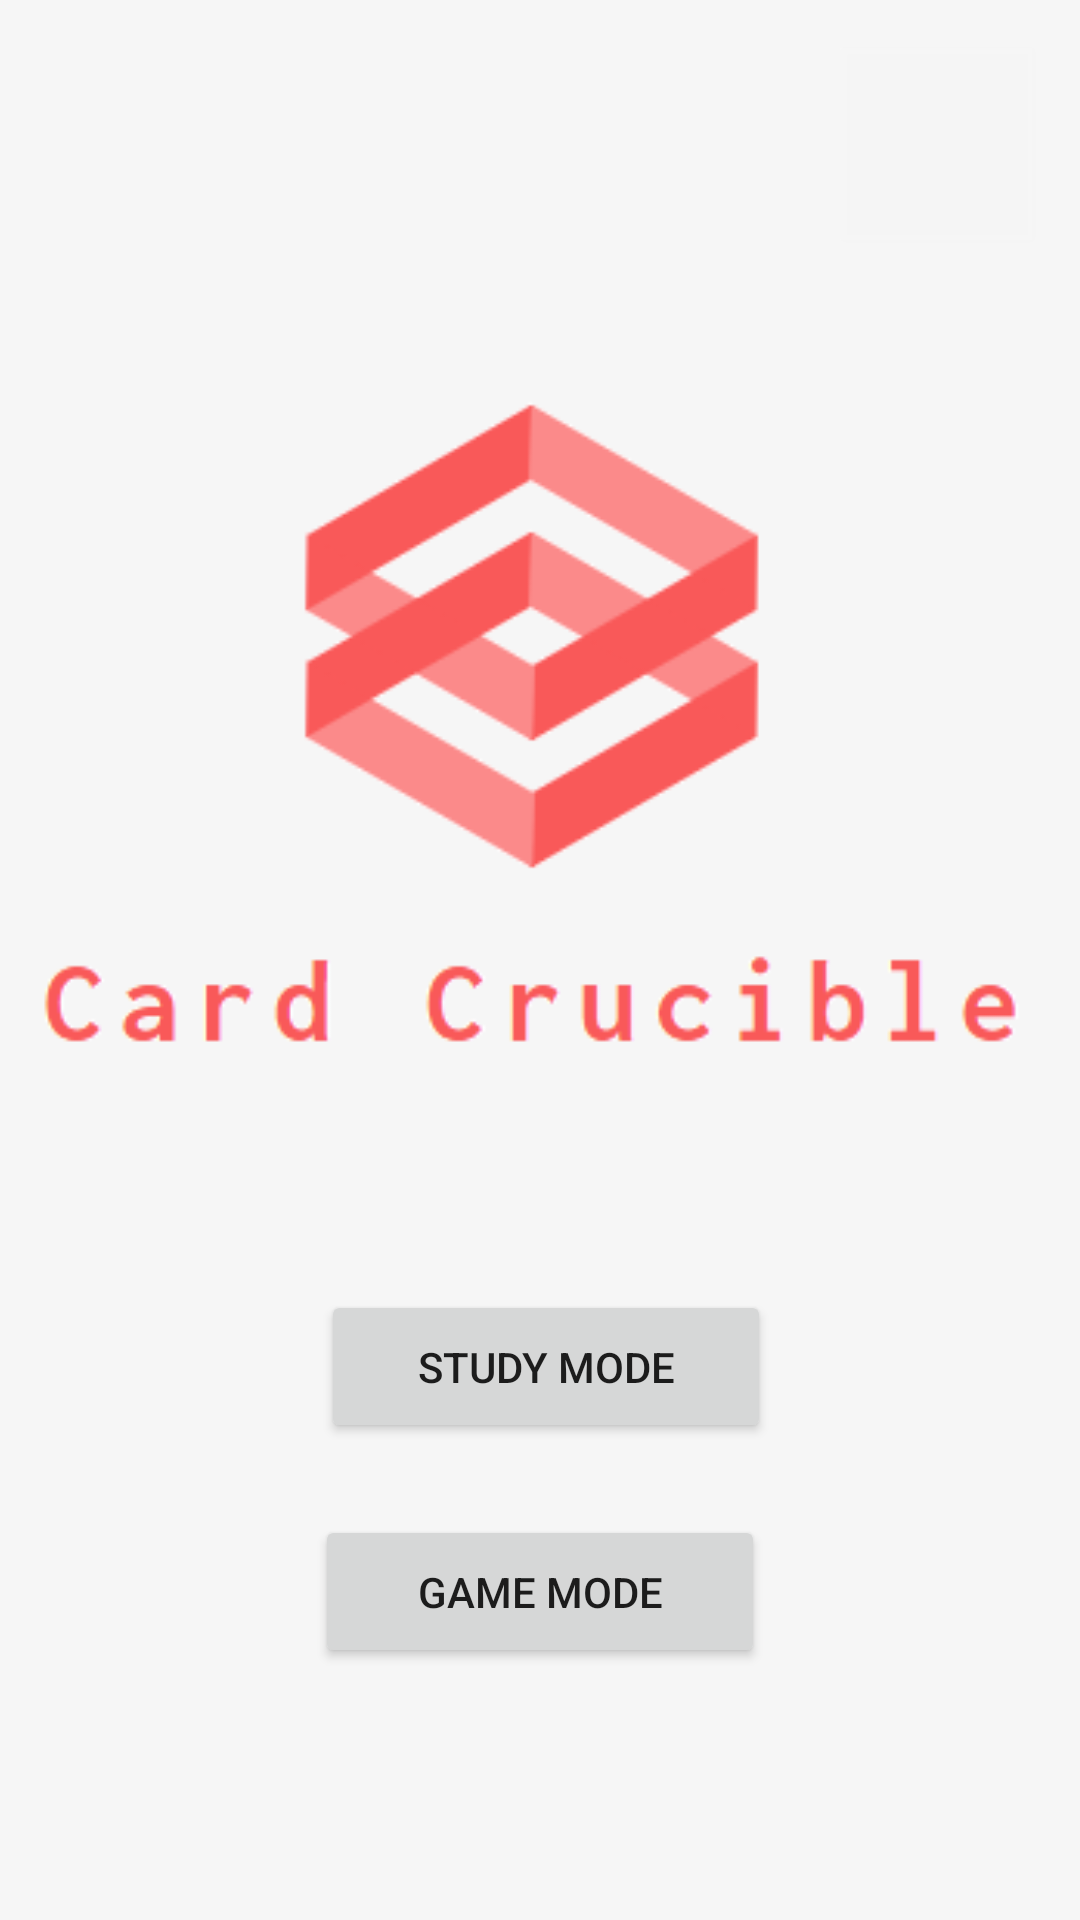

Android layout source for this screen:
<!-- AndroidManifest.xml: application theme Theme.CardCrucible -->
<!-- res/layout/activity_main.xml -->
<?xml version="1.0" encoding="utf-8"?>
<androidx.constraintlayout.widget.ConstraintLayout
    xmlns:android="http://schemas.android.com/apk/res/android"
    xmlns:app="http://schemas.android.com/apk/res-auto"
    xmlns:tools="http://schemas.android.com/tools"
    android:layout_width="match_parent"
    android:layout_height="match_parent"
    android:background="#F6F6F6"
    tools:context=".MainActivity">

    <Button
        android:id="@+id/button_settings"
        android:layout_width="64dp"
        android:layout_height="64dp"
        android:layout_marginTop="16dp"
        android:layout_marginEnd="16dp"
        android:background="#0FFFFFFF"
        android:onClick="settings"
        app:icon="@android:drawable/ic_menu_manage"
        app:iconPadding="2dp"
        app:iconTint="#000000"
        app:layout_constraintEnd_toEndOf="parent"
        app:layout_constraintTop_toTopOf="parent"
        app:strokeColor="#000000" />

    <Button
        android:id="@+id/button_study"
        android:layout_width="150dp"
        android:layout_height="wrap_content"
        android:layout_marginTop="50dp"
        android:onClick="cardSelectForStudy"
        android:paddingTop="16dp"
        android:paddingBottom="16dp"
        android:text="@string/study_mode"
        app:layout_constraintEnd_toEndOf="parent"
        app:layout_constraintHorizontal_bias="0.51"
        app:layout_constraintStart_toStartOf="parent"
        app:layout_constraintTop_toBottomOf="@+id/imageView" />

    <Button
        android:id="@+id/button_game"
        android:layout_width="150dp"
        android:layout_height="wrap_content"
        android:layout_marginTop="24dp"
        android:onClick="cardSelectForGame"
        android:paddingTop="16dp"
        android:paddingBottom="16dp"
        android:text="@string/game_mode"
        app:layout_constraintEnd_toEndOf="parent"
        app:layout_constraintStart_toStartOf="parent"
        app:layout_constraintTop_toBottomOf="@+id/button_study" />

    <ImageView
        android:id="@+id/imageView"
        android:layout_width="400dp"
        android:layout_height="250dp"
        android:layout_marginTop="50dp"
        android:contentDescription="@string/card_crucible_logo"
        app:layout_constraintEnd_toEndOf="parent"
        app:layout_constraintStart_toStartOf="parent"
        app:layout_constraintTop_toBottomOf="@+id/button_settings"
        app:srcCompat="@drawable/card_crucible_transparent" />
</androidx.constraintlayout.widget.ConstraintLayout>
<!-- resources referenced by this layout -->
<resources>
  <!-- drawable card_crucible_transparent: png bitmap (drawable, 14397 bytes) -->
  <string name="card_crucible_logo">Card Crucible Logo</string>
  <string name="game_mode">Game Mode</string>
  <string name="study_mode">Study Mode</string>
  <style name="Theme.CardCrucible" parent="Theme.MaterialComponents.DayNight.DarkActionBar">
          <item name="colorPrimary">@color/primaryColor_red</item>
          <item name="colorPrimaryDark">@color/primaryColorDark_red</item>
          <item name="colorAccent">@color/primaryAccent_red</item>
          <item name="backgroundColor">@color/primaryColorDark_red</item>
      </style>
  <color name="primaryColor_red">#F44336</color>
  <color name="primaryColorDark_red">#D32F2F</color>
  <color name="primaryAccent_red">#FFEBEE</color>
  
      //colors for orange theme
</resources>
